Labelled photos from "basedata", an image-classification folder in OgnjenPoznanovic/ORI. The possible labels are: cirilica, Latin script.

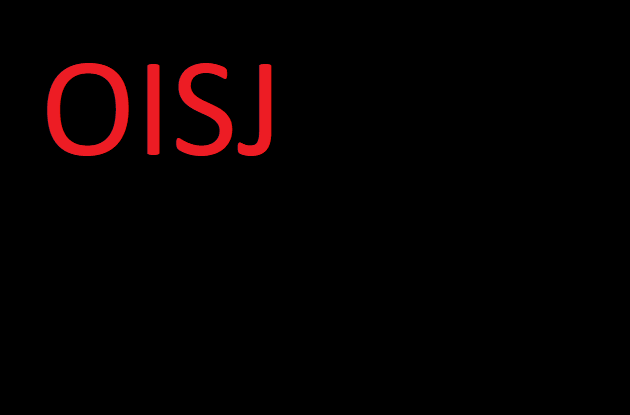
Label: Latin script

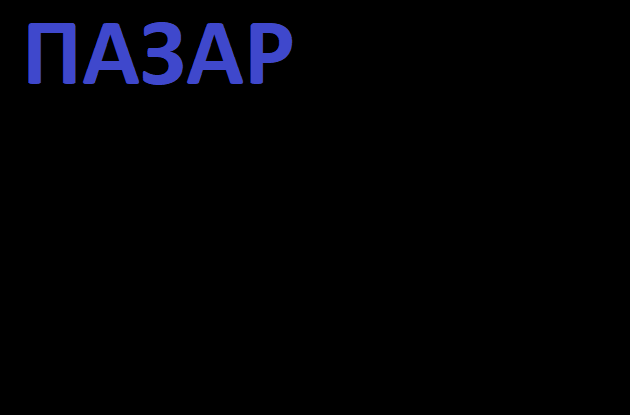
Label: cirilica

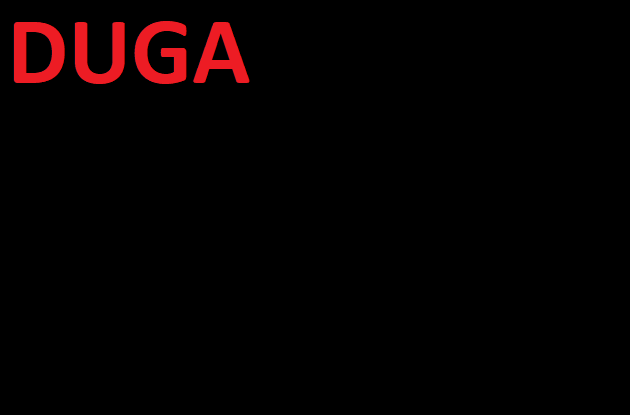
Label: Latin script

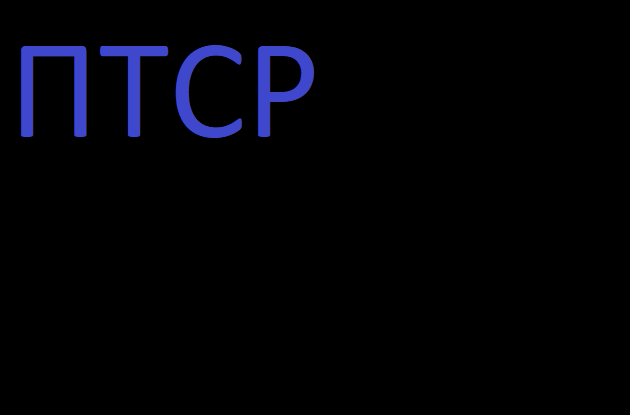
Label: cirilica

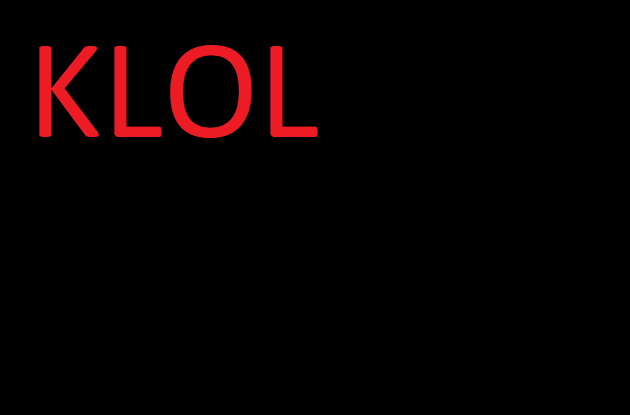
Label: Latin script

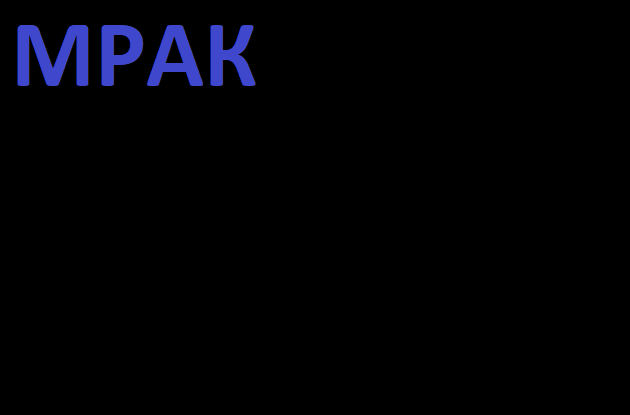
Label: cirilica
